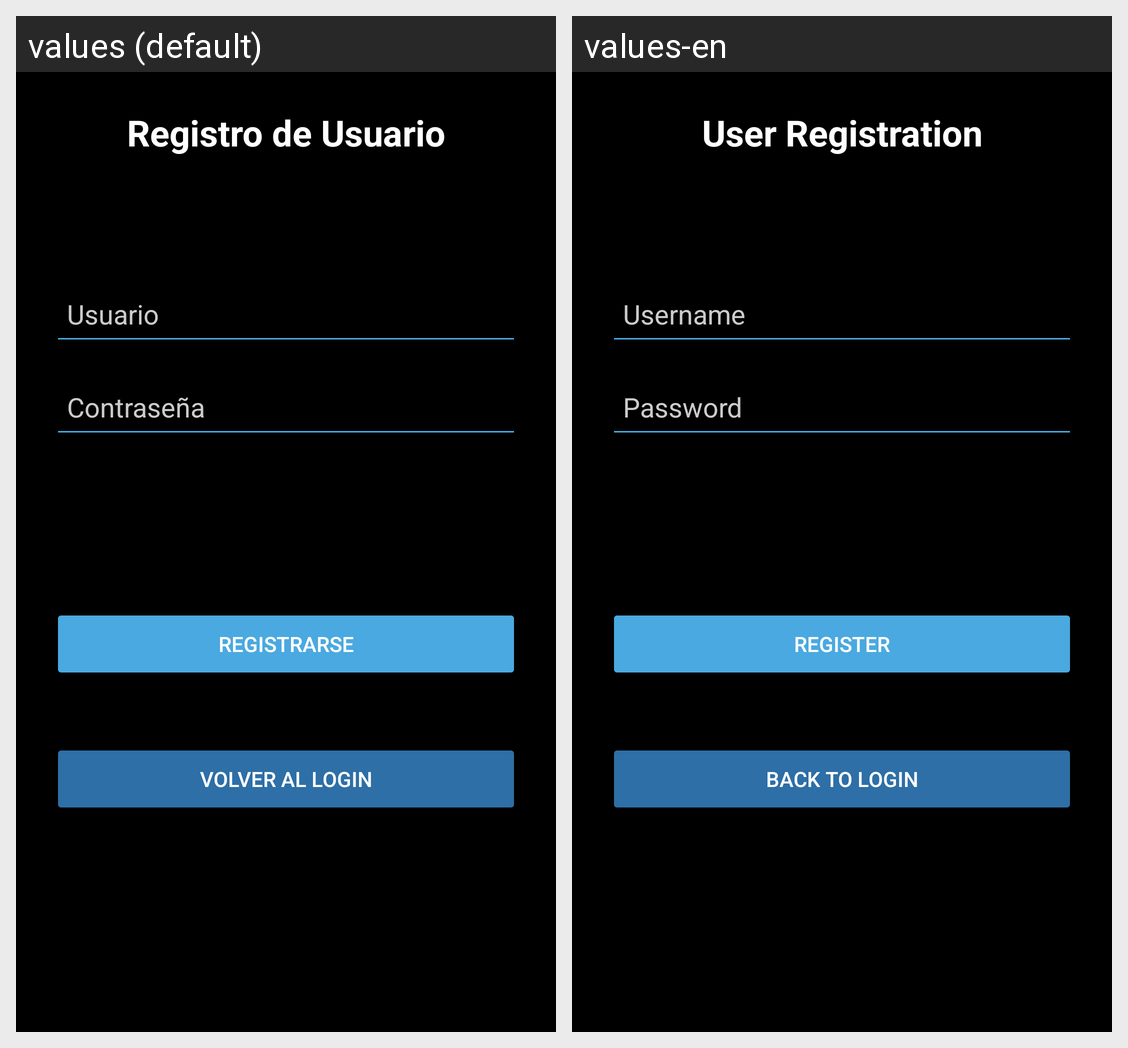

Translations of the strings shown on this Android screen, per locale in the grid:
Android screen res/layout/activity_register.xml rendered under 2 locales, left to right: values (default), values-en. Device: Nexus 5 (rendered at 1080×1920; each locale shown at half size, 540×960, under a caption strip naming it); theme Theme.Tfg.
Strings drawn on this screen, with the default value and each locale's value (text and hints the layout hard-codes, and strings that could not be matched under every locale, appear in the picture but are not listed):

registerTitle
  values: Registro de Usuario
  values-en: User Registration

registerUserHint
  values: Usuario
  values-en: Username

registerPassHint
  values: Contraseña
  values-en: Password

registrarseBtn
  values: Registrarse
  values-en: Register

volverLoginBtn
  values: Volver al Login
  values-en: Back to Login
